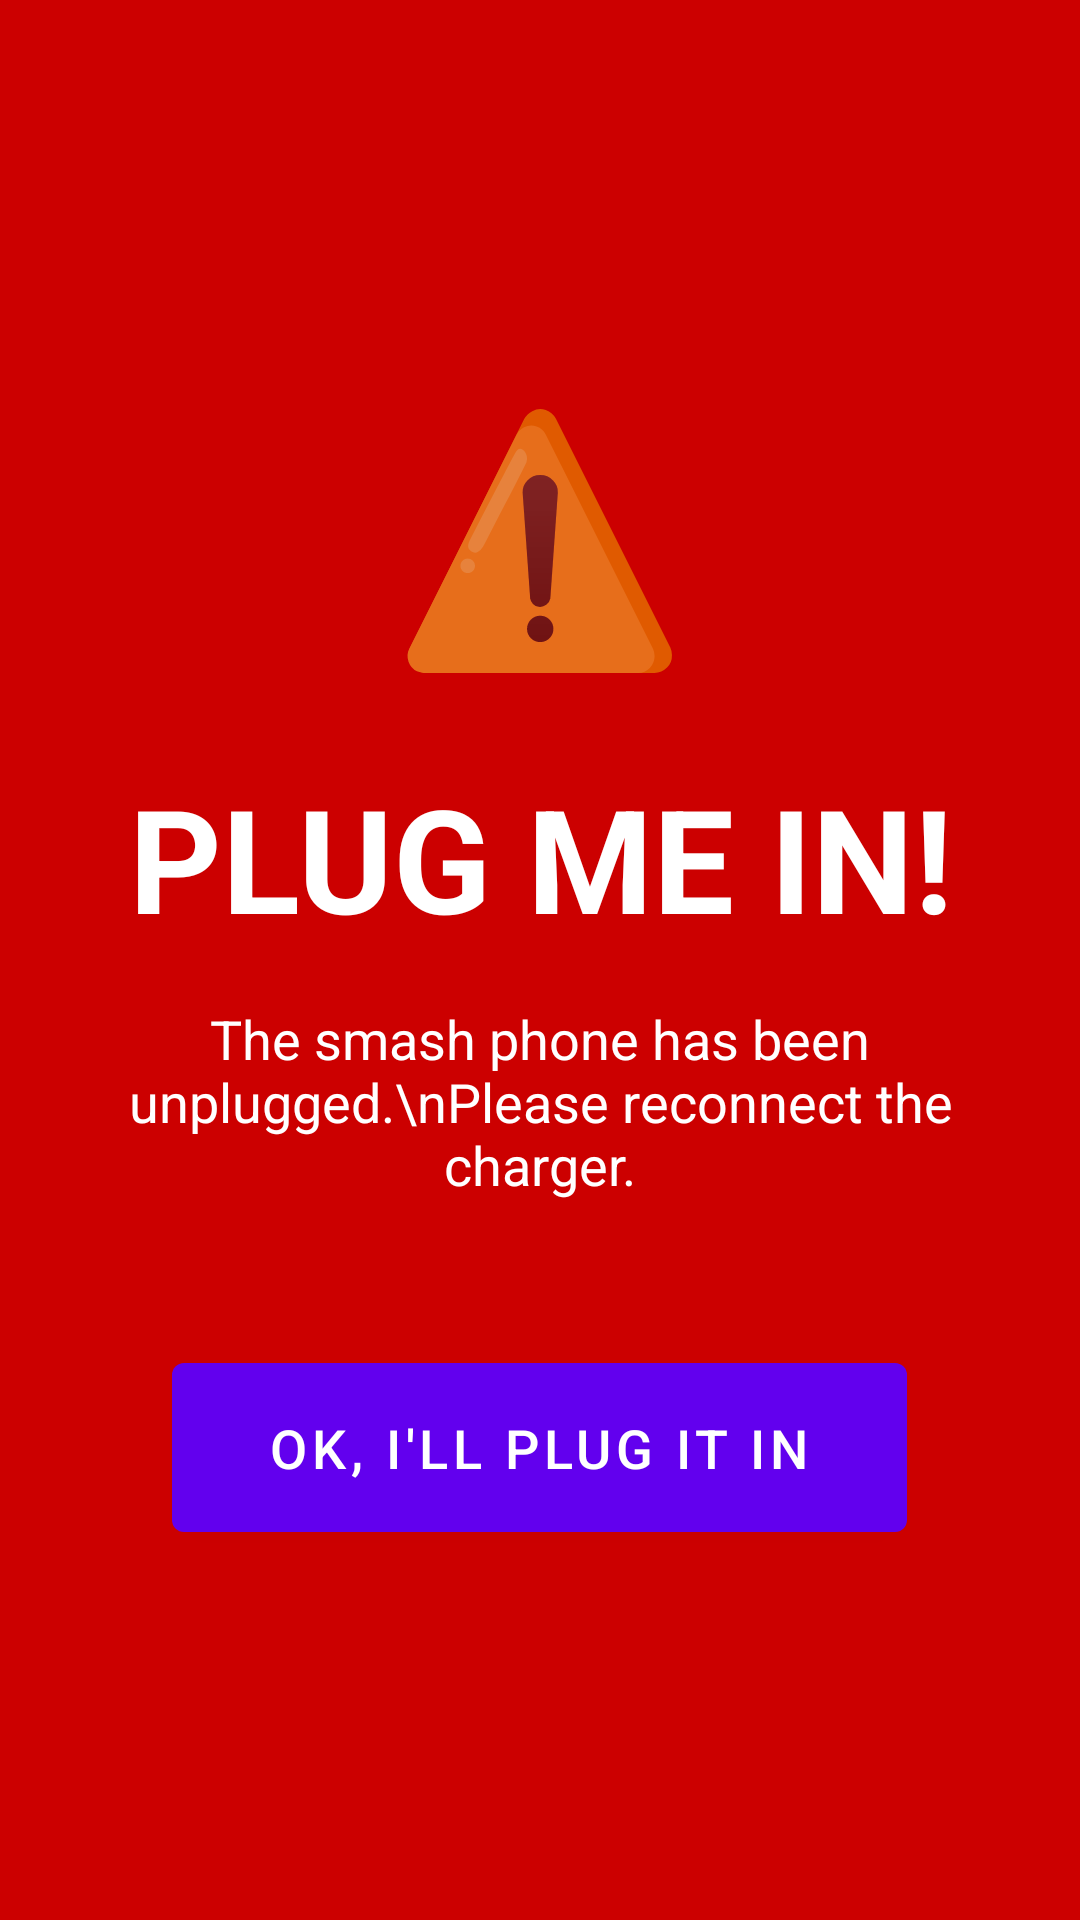

Here is an Android app screen rendered from its layout file. Give the layout XML and the strings, colors and styles it references.
<!-- AndroidManifest.xml: activity theme Theme.Smash.FullScreenAlert -->
<!-- res/layout/activity_unplugged_alert.xml -->
<?xml version="1.0" encoding="utf-8"?>

<LinearLayout xmlns:android="http://schemas.android.com/apk/res/android"
    android:layout_width="match_parent"
    android:layout_height="match_parent"
    android:orientation="vertical"
    android:gravity="center"
    android:background="#CC0000"
    android:padding="32dp">

    <TextView
        android:layout_width="wrap_content"
        android:layout_height="wrap_content"
        android:text="⚠️"
        android:textSize="80sp"
        android:layout_marginBottom="24dp" />

    <TextView
        android:layout_width="wrap_content"
        android:layout_height="wrap_content"
        android:text="PLUG ME IN!"
        android:textSize="48sp"
        android:textColor="#FFFFFF"
        android:textStyle="bold"
        android:gravity="center"
        android:layout_marginBottom="16dp" />

    <TextView
        android:layout_width="wrap_content"
        android:layout_height="wrap_content"
        android:text="The smash phone has been unplugged.\nPlease reconnect the charger."
        android:textSize="18sp"
        android:textColor="#FFFFFF"
        android:gravity="center"
        android:layout_marginBottom="48dp" />

    <Button
        android:id="@+id/dismissButton"
        android:layout_width="wrap_content"
        android:layout_height="wrap_content"
        android:text="OK, I'll plug it in"
        android:textSize="18sp"
        android:paddingHorizontal="32dp"
        android:paddingVertical="16dp" />

</LinearLayout>
<!-- resources referenced by this layout -->
<resources>
  <style name="Theme.Smash.FullScreenAlert" parent="Theme.MaterialComponents.DayNight.NoActionBar">
          <item name="android:windowFullscreen">true</item>
          <item name="android:windowNoTitle">true</item>
      </style>
</resources>
